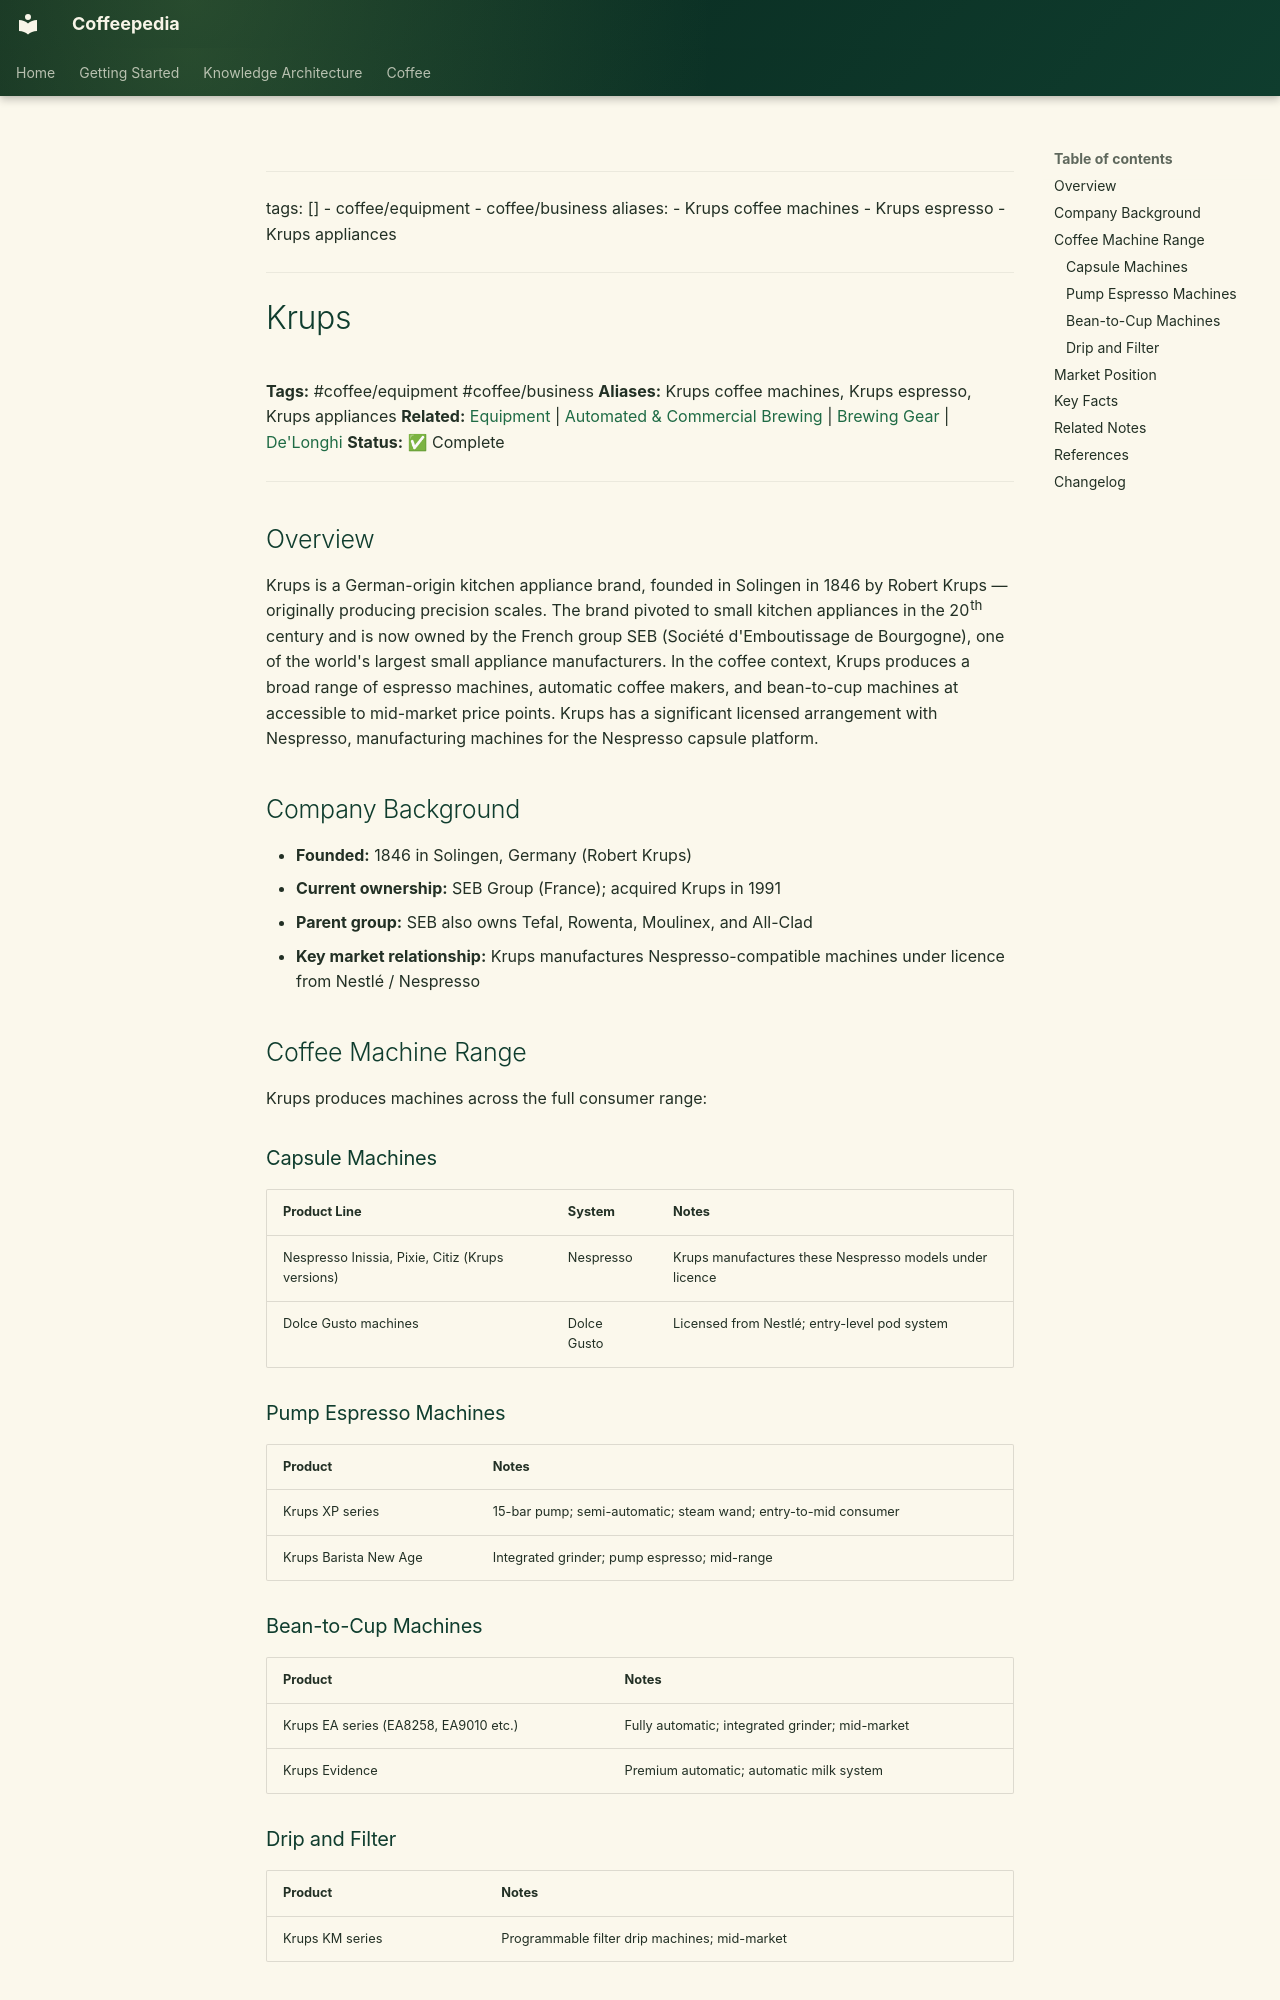

repository: Vauldt/all-about-coffee · page: coffee/coffee-equipment/krups/index.html · generator: mkdocs

---
tags: []
  - coffee/equipment
  - coffee/business
aliases:
  - Krups coffee machines
  - Krups espresso
  - Krups appliances
---

# Krups

**Tags:** #coffee/equipment #coffee/business
**Aliases:** Krups coffee machines, Krups espresso, Krups appliances
**Related:** [Equipment](equipment.md) | [Automated & Commercial Brewing](../coffee-brewing/automated-and-commercial-brewing.md) | [Brewing Gear](../brewing-methods/brewing-gear.md) | [De'Longhi](de-longhi.md)
**Status:** ✅ Complete

---

## Overview

Krups is a German-origin kitchen appliance brand, founded in Solingen in 1846 by Robert Krups — originally producing precision scales. The brand pivoted to small kitchen appliances in the 20th century and is now owned by the French group SEB (Société d'Emboutissage de Bourgogne), one of the world's largest small appliance manufacturers. In the coffee context, Krups produces a broad range of espresso machines, automatic coffee makers, and bean-to-cup machines at accessible to mid-market price points. Krups has a significant licensed arrangement with Nespresso, manufacturing machines for the Nespresso capsule platform.

## Company Background

- **Founded:** 1846 in Solingen, Germany (Robert Krups)
- **Current ownership:** SEB Group (France); acquired Krups in 1991
- **Parent group:** SEB also owns Tefal, Rowenta, Moulinex, and All-Clad
- **Key market relationship:** Krups manufactures Nespresso-compatible machines under licence from Nestlé / Nespresso

## Coffee Machine Range

Krups produces machines across the full consumer range:

### Capsule Machines

| Product Line | System | Notes |
| :--- | :--- | :--- |
| Nespresso Inissia, Pixie, Citiz (Krups versions) | Nespresso | Krups manufactures these Nespresso models under licence |
| Dolce Gusto machines | Dolce Gusto | Licensed from Nestlé; entry-level pod system |

### Pump Espresso Machines

| Product | Notes |
| :--- | :--- |
| Krups XP series | 15-bar pump; semi-automatic; steam wand; entry-to-mid consumer |
| Krups Barista New Age | Integrated grinder; pump espresso; mid-range |

### Bean-to-Cup Machines

| Product | Notes |
| :--- | :--- |
| Krups EA series (EA8258, EA9010 etc.) | Fully automatic; integrated grinder; mid-market |
| Krups Evidence | Premium automatic; automatic milk system |

### Drip and Filter

| Product | Notes |
| :--- | :--- |
| Krups KM series | Programmable filter drip machines; mid-market |
